The GitHub repository GrantMihkael/GrantMihkael-NEU-Surface-Defect-Dataset contains a labelled image folder "splits_combined" with 10 categories: injured by a collision, clean sample, convex powder, dirty spot, drain bottom, non conducting, orange peel, pitting, scuffing, transverse strip is dented. Examples follow, each with its label.

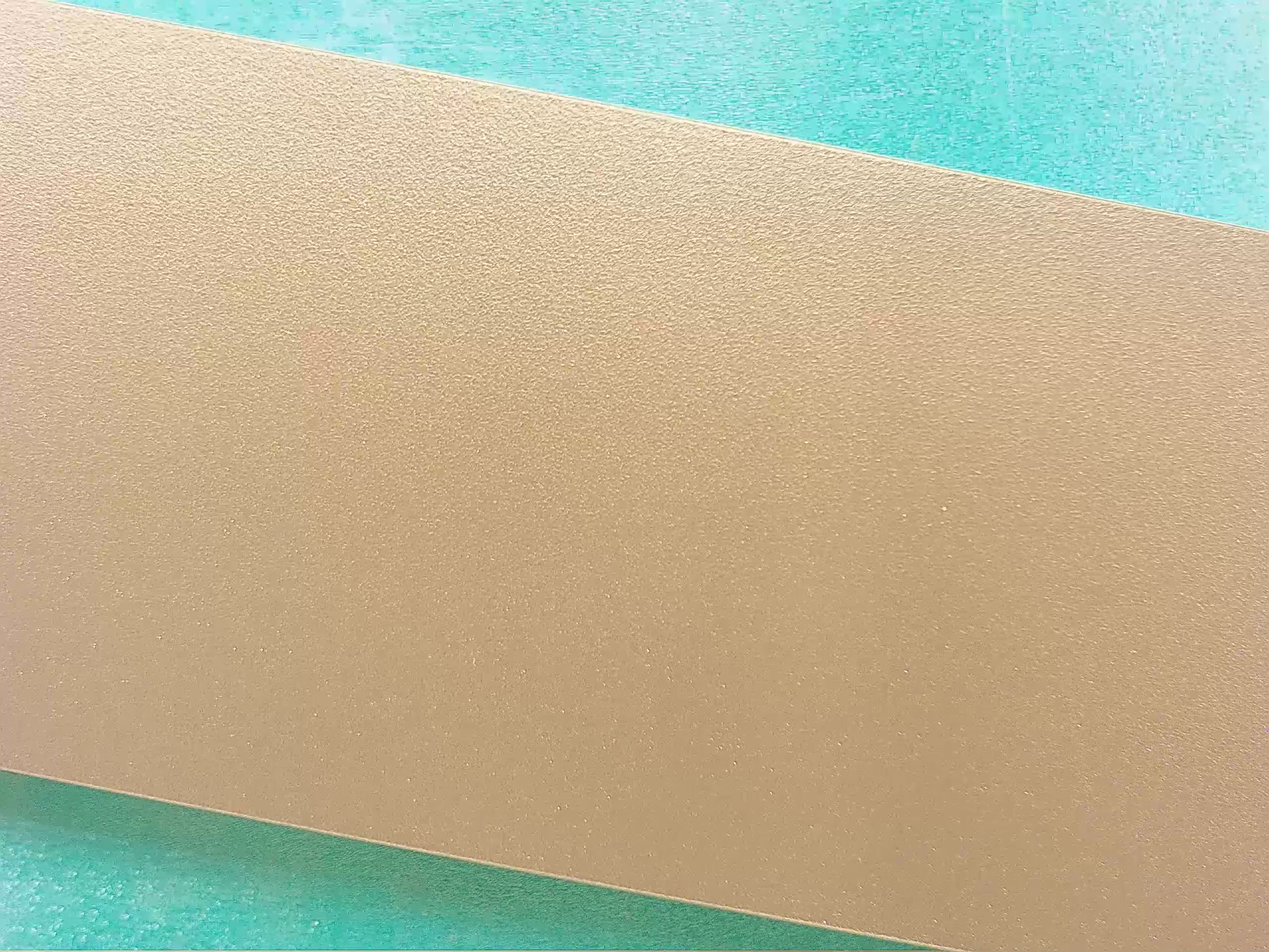
Label: clean sample

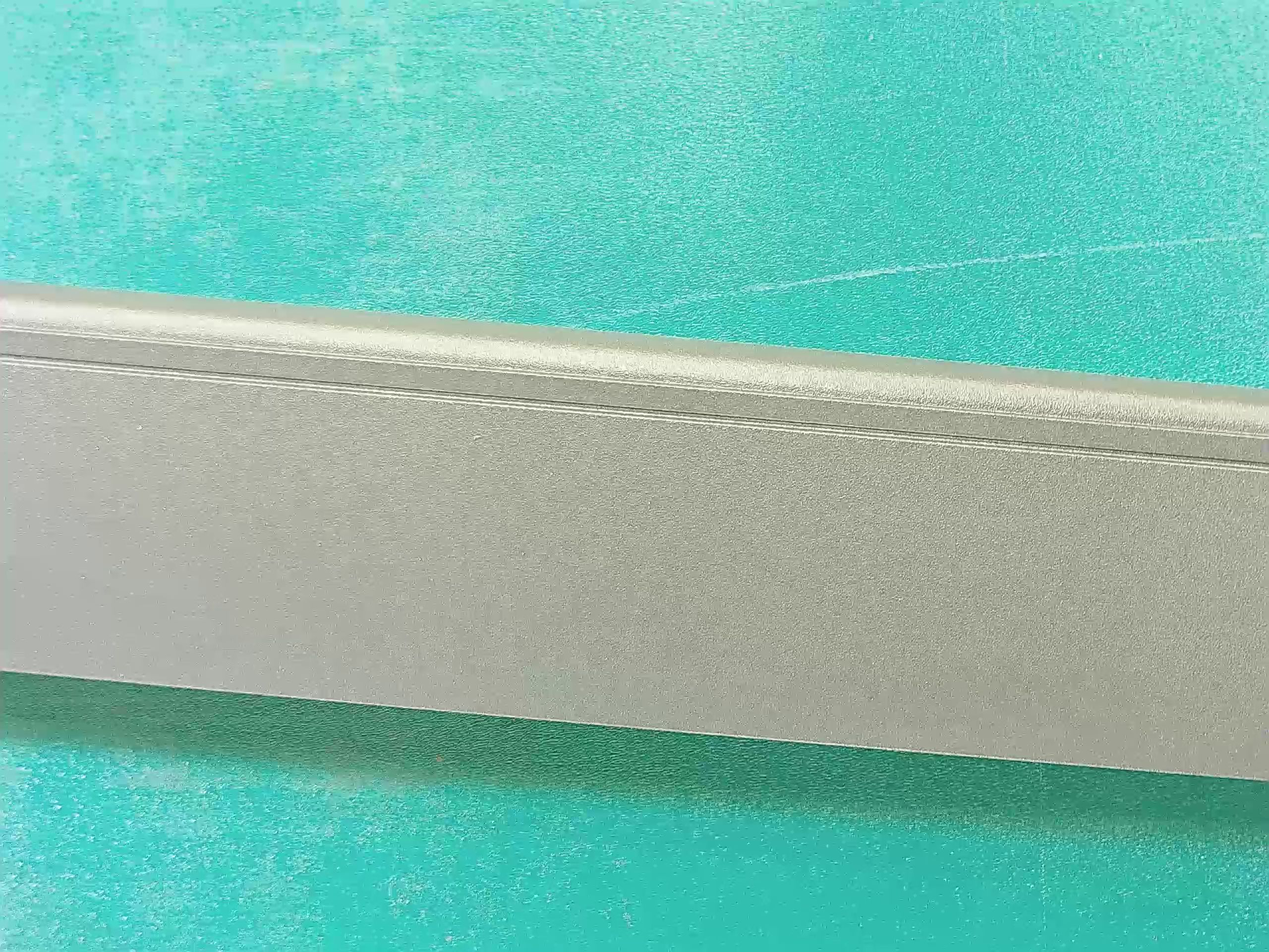
Label: clean sample

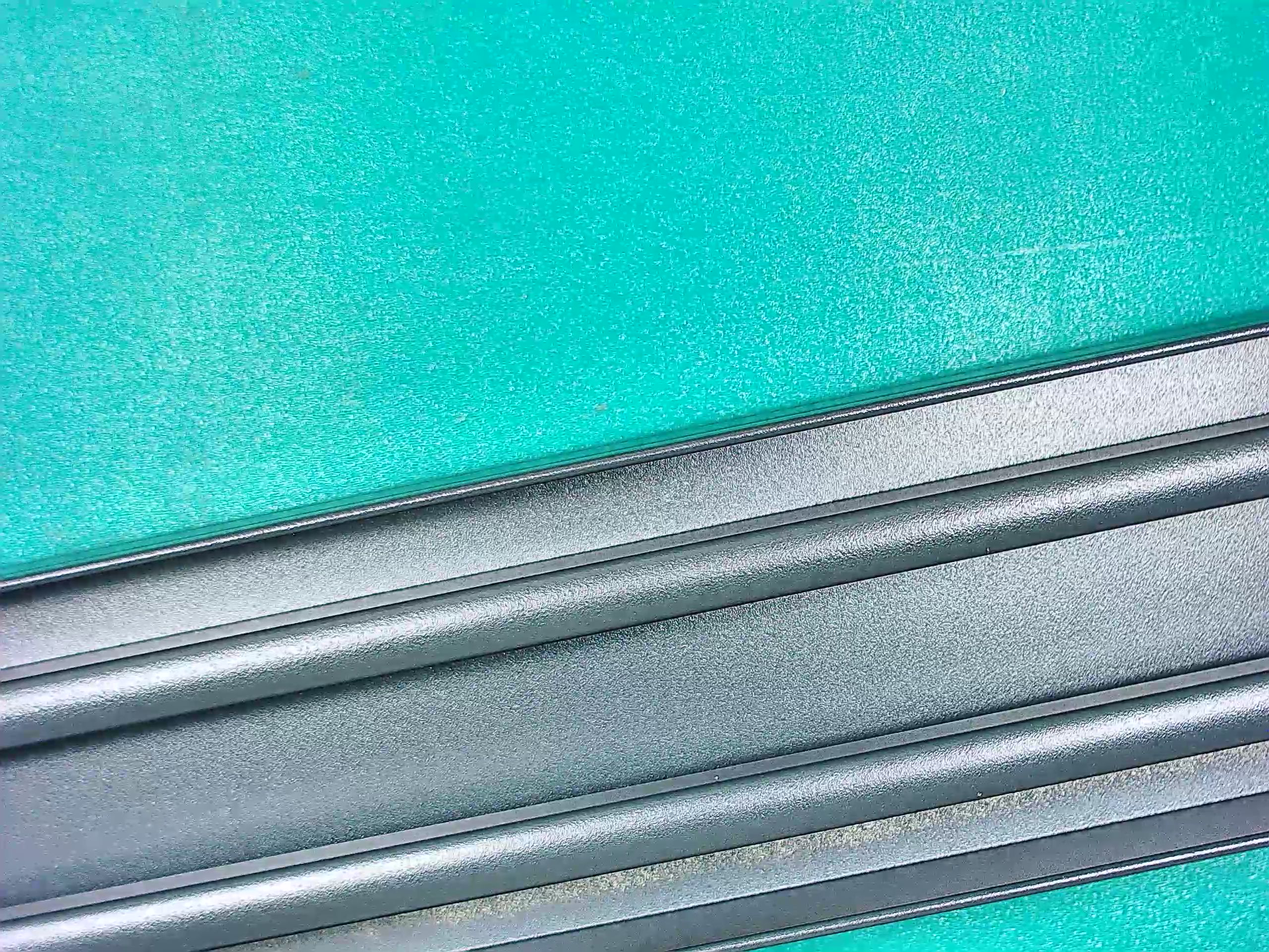
Label: drain bottom

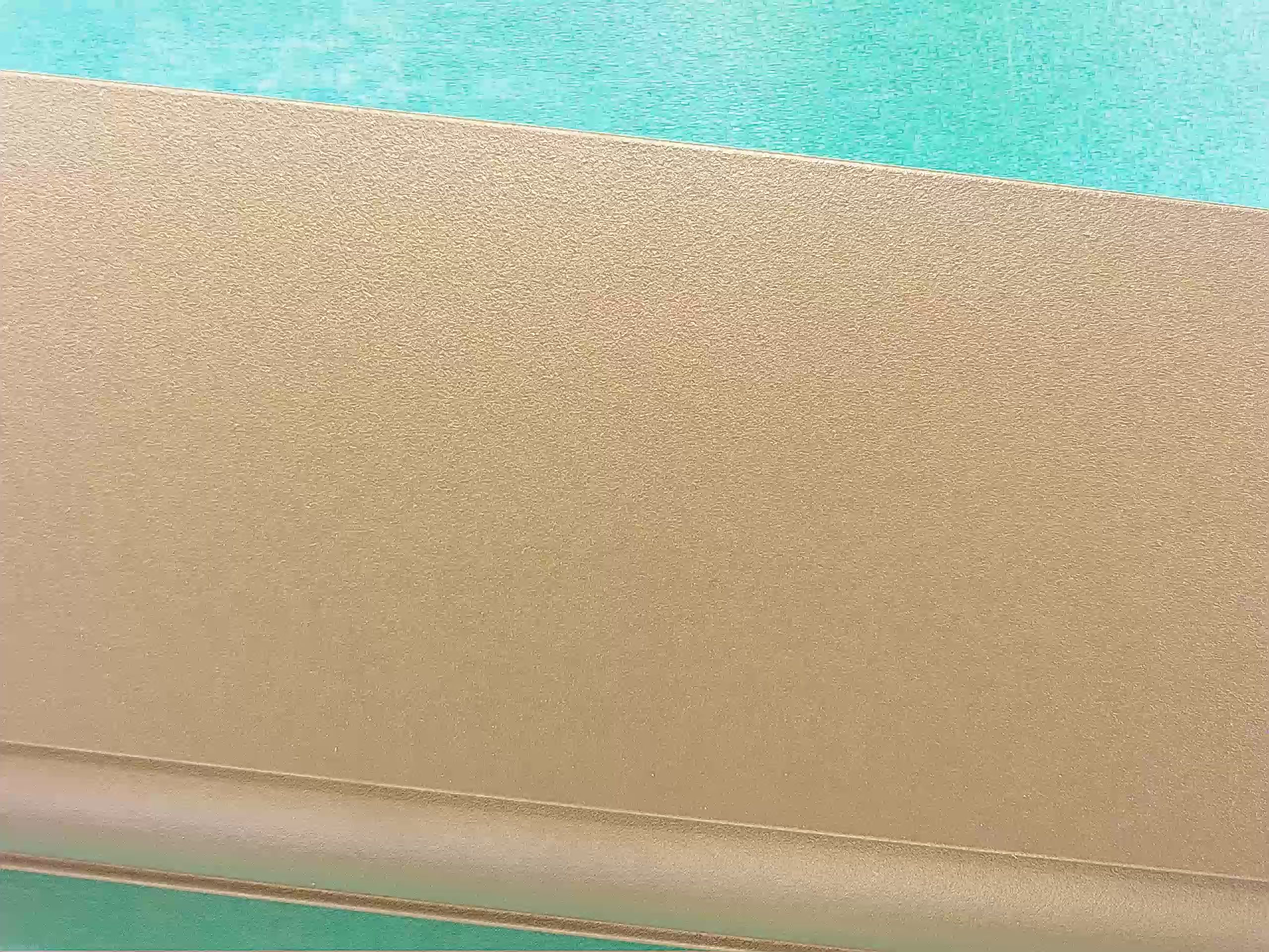
Label: clean sample

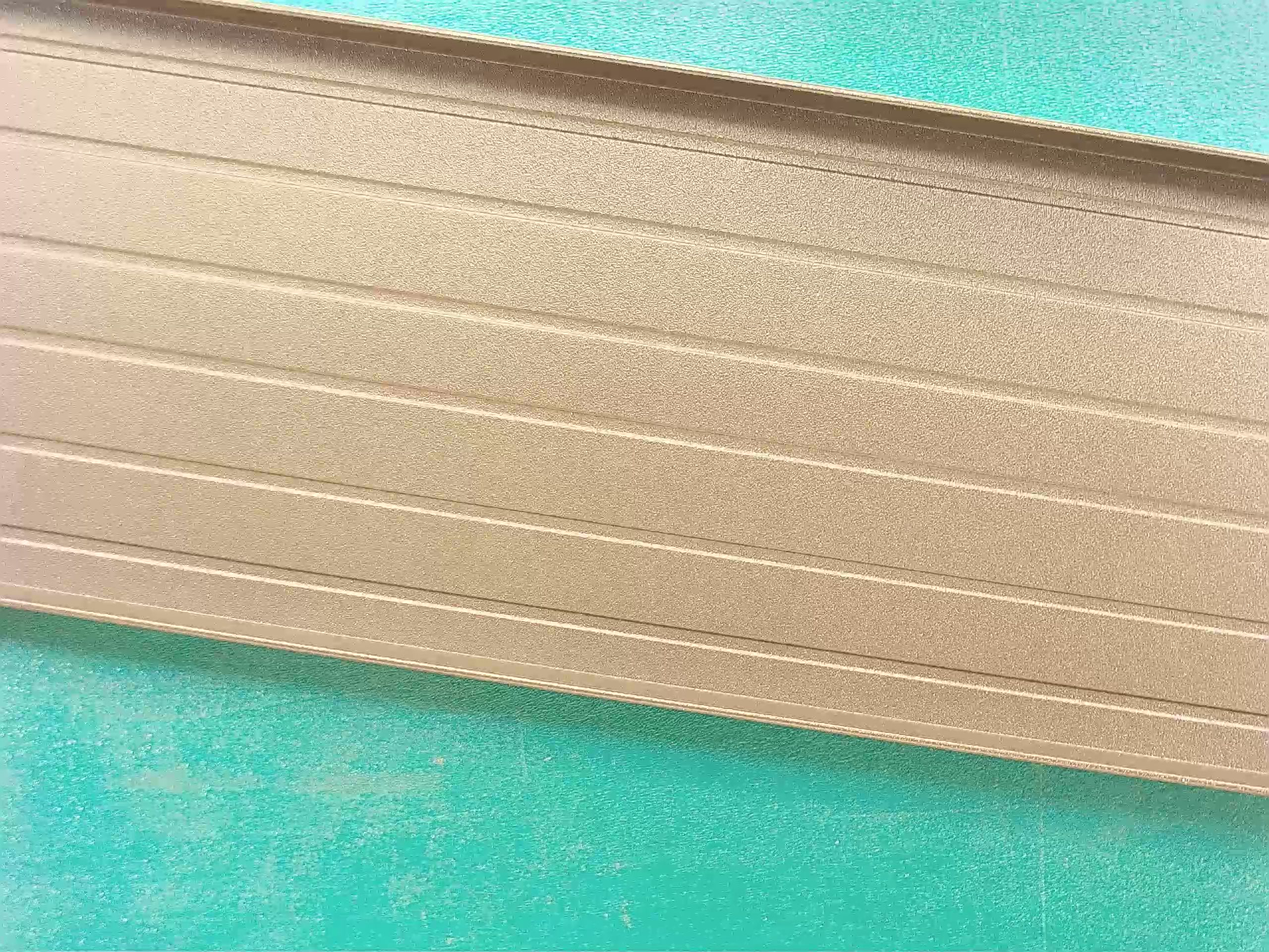
Label: clean sample

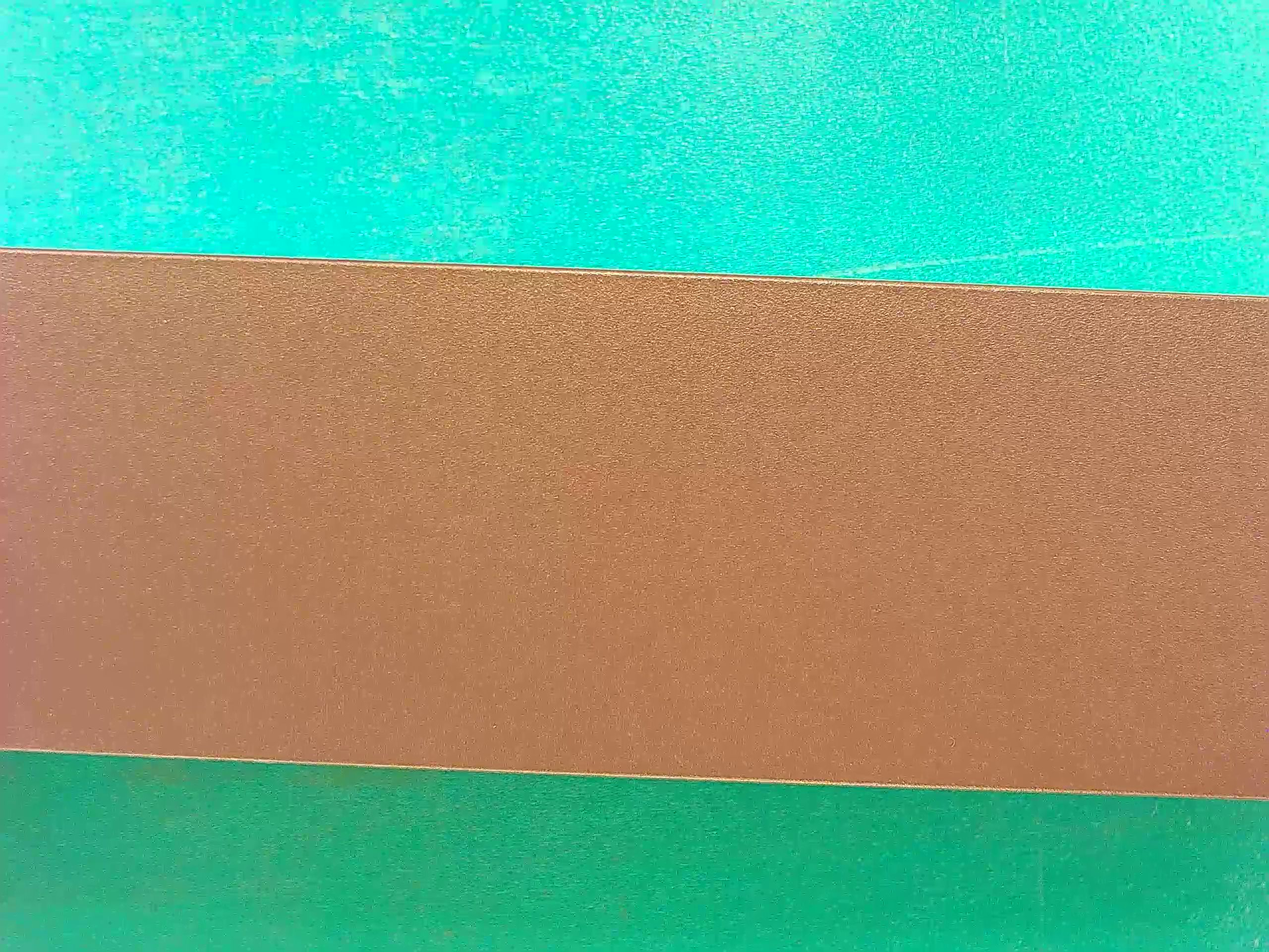
Label: clean sample
